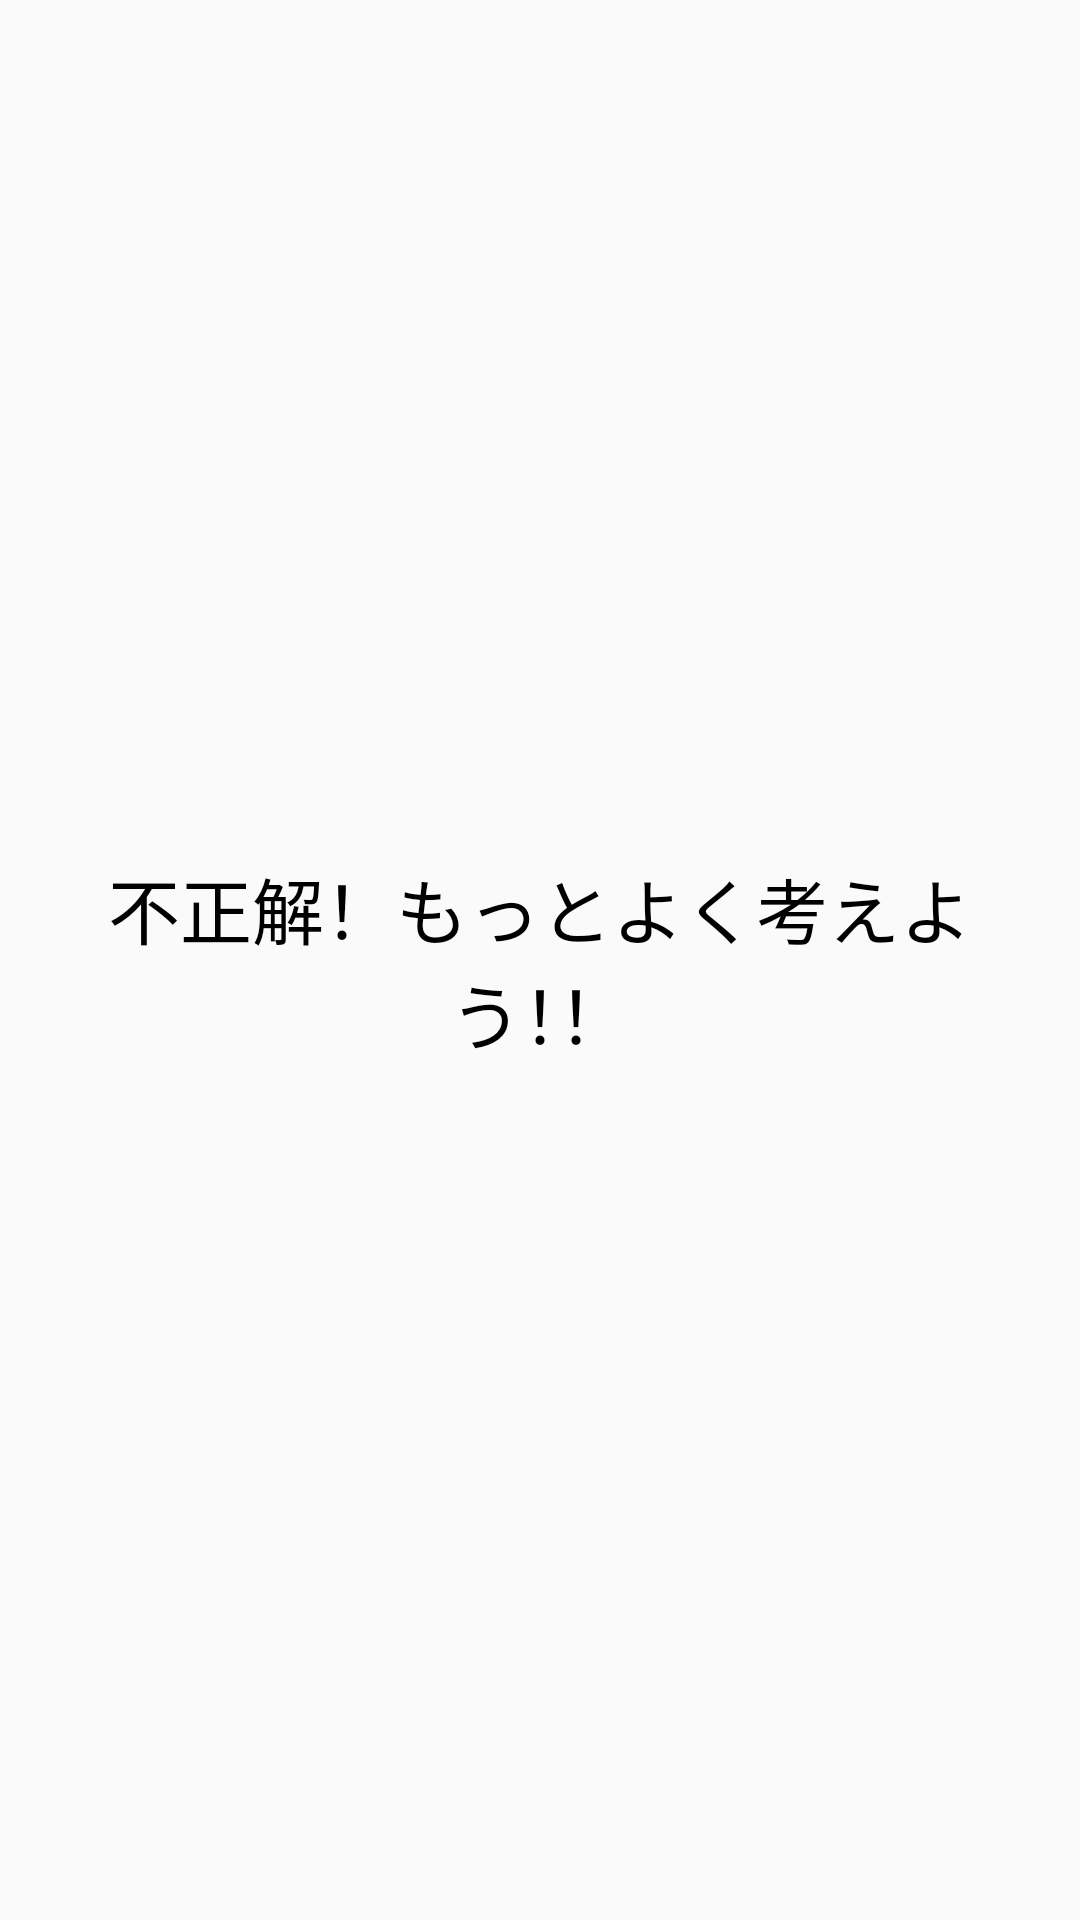

This screen was rendered from an Android layout file. Write that file and the resources it references.
<!-- AndroidManifest.xml: application theme Theme.AppCompat.Light -->
<!-- res/layout/presentation_layout_incorrect.xml -->
<?xml version="1.0" encoding="utf-8"?>
<LinearLayout xmlns:android="http://schemas.android.com/apk/res/android"
    android:layout_width="match_parent"
    android:layout_height="match_parent"
    android:gravity="center"
    android:orientation="vertical"
    android:padding="16dp">

    
    <TextView
        android:id="@+id/presentationText"
        android:layout_width="wrap_content"
        android:layout_height="wrap_content"
        android:text="不正解！もっとよく考えよう！！"
        android:textSize="24sp"
        android:textColor="#000000"
        android:gravity="center" />

</LinearLayout>
<!-- resources referenced by this layout -->
<resources>

</resources>
